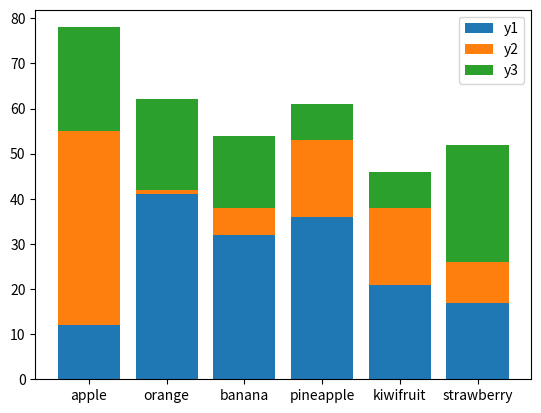

The script that saved this image:
# -*- coding: utf-8 -*-
# author:Gary
import matplotlib.pyplot as plt
import numpy as np

# ********典型图制作：柱形图：堆积*******#
x = [1, 2, 3, 4, 5, 6]
y1 = np.array([12, 41, 32, 36, 21, 17])
y2 = np.array([43, 1, 6, 17, 17, 9])
y3 = np.array([23, 20, 16, 8, 8, 26])
labels = ['apple', 'orange', 'banana', 'pineapple', 'kiwifruit', 'strawberry']
# 绘制柱形图,tick_label指定x标签
plt.bar(x, y1, tick_label=labels)
plt.bar(x, y2, bottom=y1)
plt.bar(x, y3, bottom=y1 + y2)
plt.legend(('y1', 'y2', 'y3'))
plt.show()
